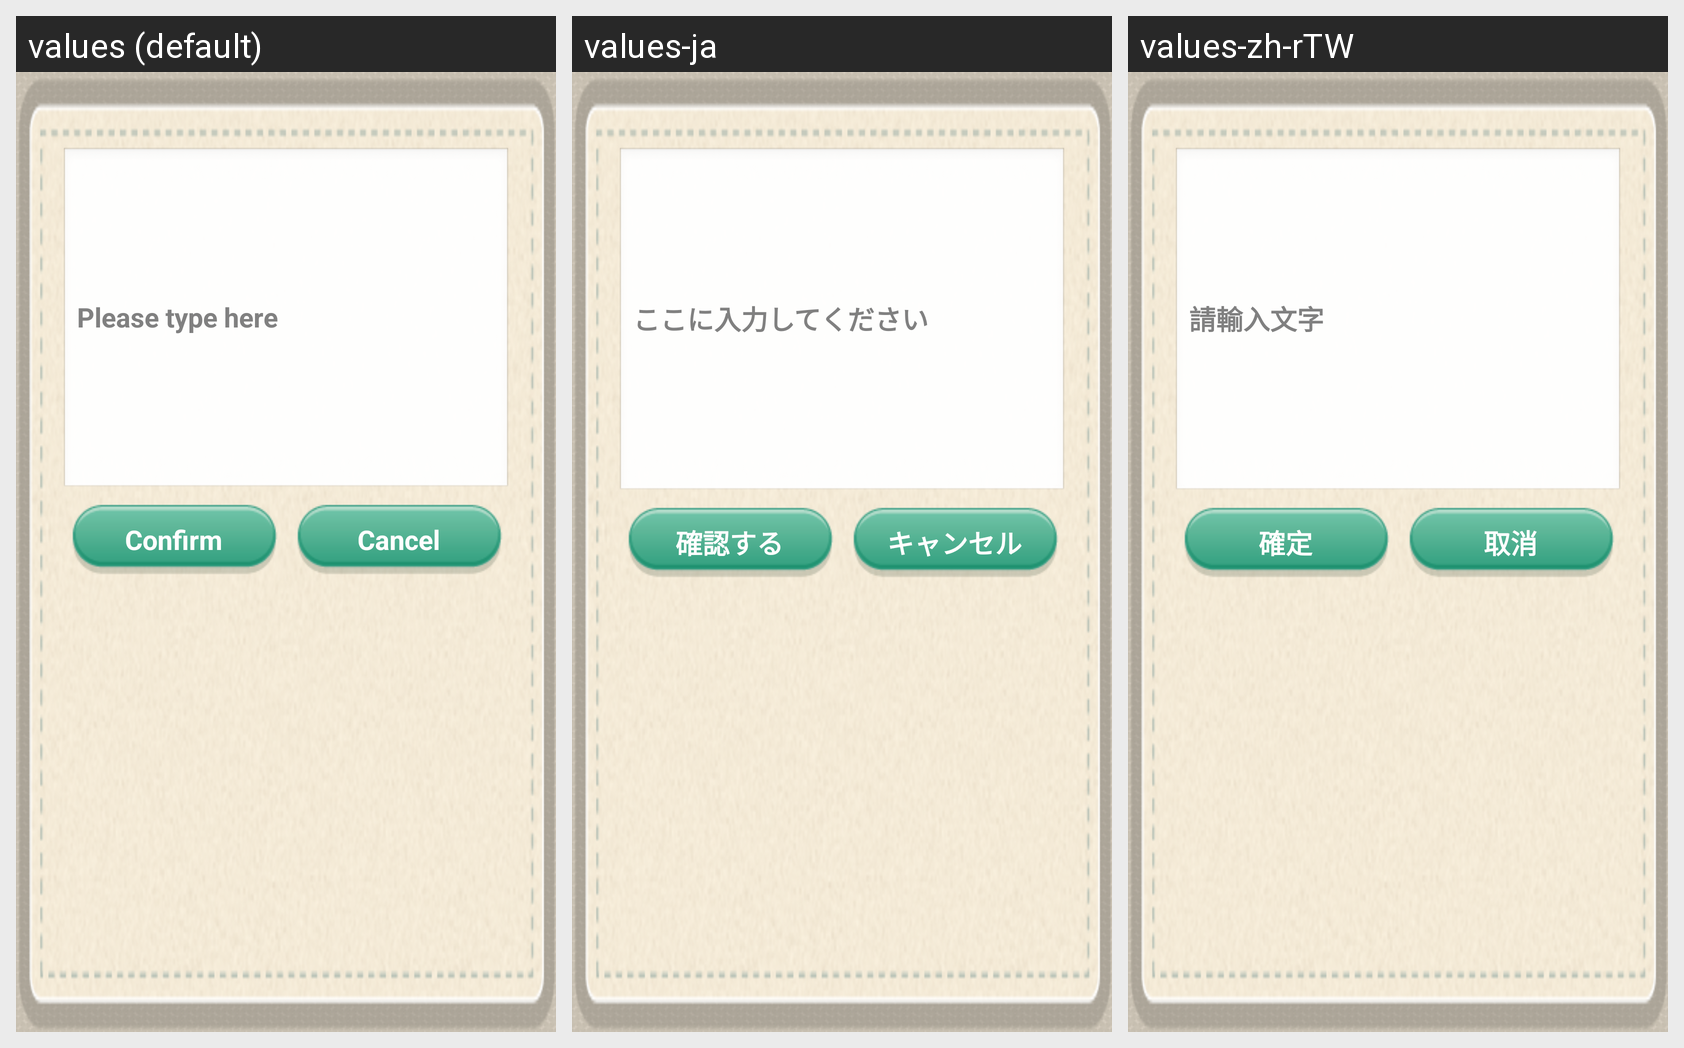

This grid shows one Android layout under several languages. Give, for every string resource on the screen, its name, the default text and each shown locale's text.
Android screen res/layout/dialog_edit_text.xml rendered under 3 locales, left to right: values (default), values-ja, values-zh-rTW. Device: Nexus 5 (rendered at 1080×1920; each locale shown at half size, 540×960, under a caption strip naming it); theme AppTheme.
Strings drawn on this screen, with the default value and each locale's value (text and hints the layout hard-codes, and strings that could not be matched under every locale, appear in the picture but are not listed):

text_please_input_text
  values: Please type here
  values-ja: ここに入力してください
  values-zh-rTW: 請輸入文字

text_comfirm
  values: Confirm
  values-ja: 確認する
  values-zh-rTW: 確定

text_cancel
  values: Cancel
  values-ja: キャンセル
  values-zh-rTW: 取消
